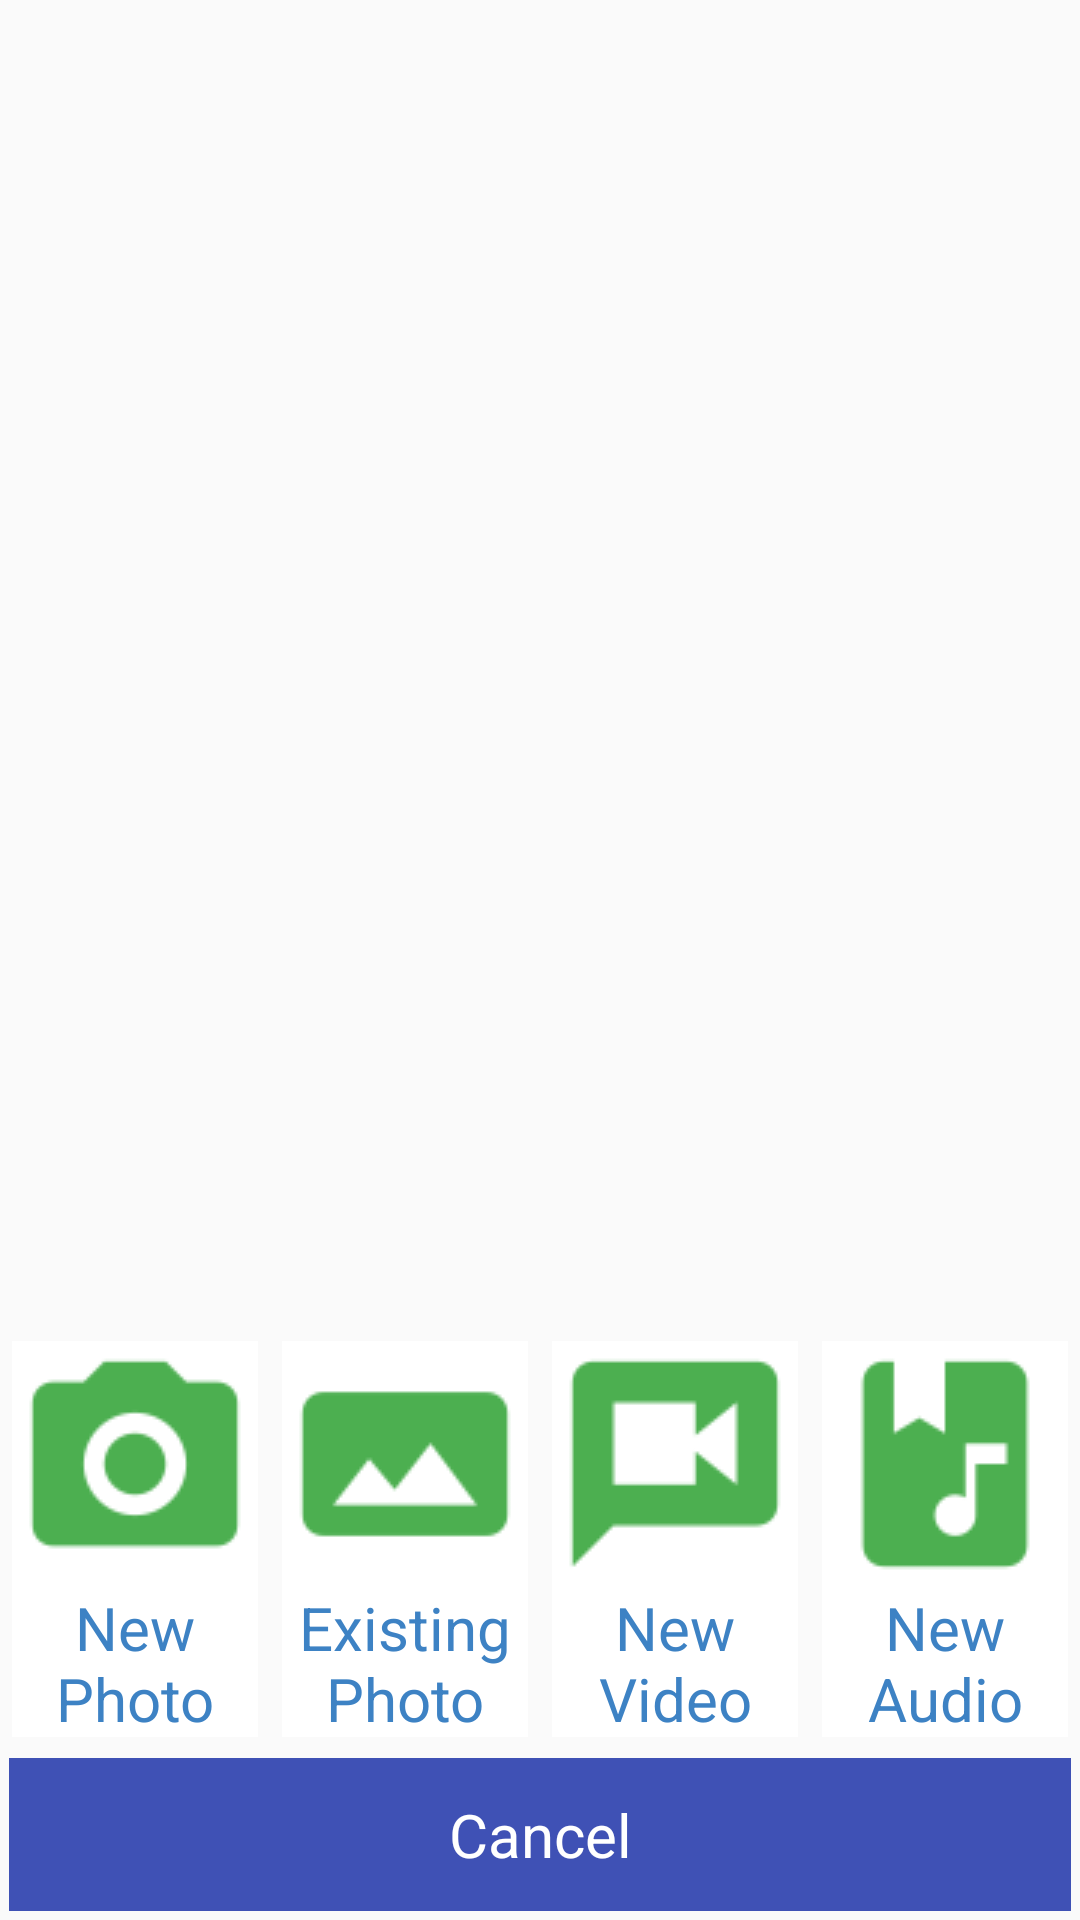

The Android layout XML behind this screen, and the referenced resources:
<!-- AndroidManifest.xml: application theme AppTheme -->
<!-- res/layout/add_attachement.xml -->
<?xml version="1.0" encoding="utf-8"?>
<ScrollView xmlns:android="http://schemas.android.com/apk/res/android"
    android:layout_width="match_parent"
    android:layout_height="match_parent"

    android:layout_margin="1dp"

    android:orientation="horizontal" >

    <LinearLayout
        android:layout_width="match_parent"
        android:layout_height="match_parent"
        android:layout_gravity="bottom"
        android:orientation="vertical">

        <LinearLayout
            android:id="@+id/view_Linlay"
            android:layout_width="match_parent"
            android:layout_height="match_parent"
            android:orientation="horizontal"
            android:background="@android:color/transparent">

        </LinearLayout>

        <LinearLayout
            android:layout_width="match_parent"
            android:layout_height="140dp"
            android:orientation="horizontal"
            android:layout_gravity="bottom">
            <LinearLayout
                android:layout_width="0dp"
                android:layout_height="match_parent"
                android:layout_weight="1"
                android:gravity="center"
                android:orientation="horizontal"
                android:padding="3dp" >

                <TextView
                    android:id="@+id/txtnewphoto"
                    android:layout_width="match_parent"
                    android:layout_height="match_parent"
                    android:layout_margin="1dp"
                    android:background="@color/white"
                    android:drawableTop="@drawable/camera"
                    android:gravity="center"
                    android:paddingBottom="2dp"
                    android:text="New Photo"
                    android:textColor="@color/material_blue_600"
                    android:textSize="20sp" />
            </LinearLayout>
            <LinearLayout
                android:layout_width="0dp"
                android:layout_height="match_parent"
                android:layout_weight="1"
                android:gravity="center"
                android:orientation="horizontal"
                android:padding="3dp" >

                <TextView
                    android:id="@+id/txtexistphoto"
                    android:layout_width="match_parent"
                    android:layout_height="match_parent"
                    android:layout_margin="1dp"
                    android:background="@color/white"
                    android:drawableTop="@drawable/image_area"
                    android:paddingBottom="2dp"
                    android:gravity="center"
                    android:text="Existing Photo"
                    android:textColor="@color/material_blue_600"
                    android:textSize="20sp" />
            </LinearLayout>
            <LinearLayout
                android:layout_width="0dp"
                android:layout_height="match_parent"
                android:layout_weight="1"
                android:gravity="center"
                android:orientation="horizontal"
                android:padding="3dp" >

                <TextView
                    android:id="@+id/txtnewVideo"
                    android:layout_width="match_parent"
                    android:layout_height="match_parent"
                    android:layout_margin="1dp"
                    android:background="@color/white"
                    android:drawableTop="@drawable/message_video"
                    android:gravity="center"
                    android:paddingBottom="2dp"
                    android:text="New Video"
                    android:textColor="@color/material_blue_600"
                    android:textSize="20sp" />
            </LinearLayout>
            <LinearLayout
                android:layout_width="0dp"
                android:layout_height="match_parent"
                android:layout_weight="1"
                android:gravity="center"
                android:orientation="horizontal"
                android:padding="3dp" >

                <TextView
                    android:id="@+id/txtnewAudio"
                    android:layout_width="match_parent"
                    android:layout_height="match_parent"
                    android:layout_margin="1dp"
                    android:background="@color/white"
                    android:drawableTop="@drawable/audiobook"
                    android:gravity="center"
                    android:text="New Audio"
                    android:paddingBottom="2dp"
                    android:textColor="@color/material_blue_600"
                    android:textSize="20sp" />
            </LinearLayout>
        </LinearLayout>

        <TextView
            android:id="@+id/txtcancel"
            android:layout_width="match_parent"
            android:layout_height="wrap_content"
            android:layout_margin="3dp"
            android:background="@color/colorPrimary"
            android:gravity="center"
            android:padding="12dp"
            android:text="Cancel"
            android:textColor="@color/white"
            android:textSize="20sp" />

    </LinearLayout>
</ScrollView>
<!-- resources referenced by this layout -->
<resources>
  <color name="colorPrimary">#3F51B5</color>
  <color name="material_blue_600">#3d82c4</color>
  <!-- drawable audiobook: png bitmap (drawable, 1202 bytes) -->
  <!-- drawable camera: png bitmap (drawable, 1841 bytes) -->
  <!-- drawable image_area: png bitmap (drawable, 1054 bytes) -->
  <!-- drawable message_video: png bitmap (drawable, 986 bytes) -->
  <style name="AppTheme" parent="Theme.AppCompat.Light.NoActionBar">
          
          <item name="colorPrimary">@color/colorPrimary</item>
          <item name="colorPrimaryDark">@color/colorPrimaryDark</item>
          <item name="colorAccent">@color/colorAccent</item>
      </style>
  <color name="colorPrimaryDark">#303F9F</color>
  <color name="colorAccent">#FF4081</color>
  <!-- not gathered from this repository: default colours our renderer supplied (Android Studio template values) -->
  <color name="white">#FFFFFFFF</color>
</resources>
